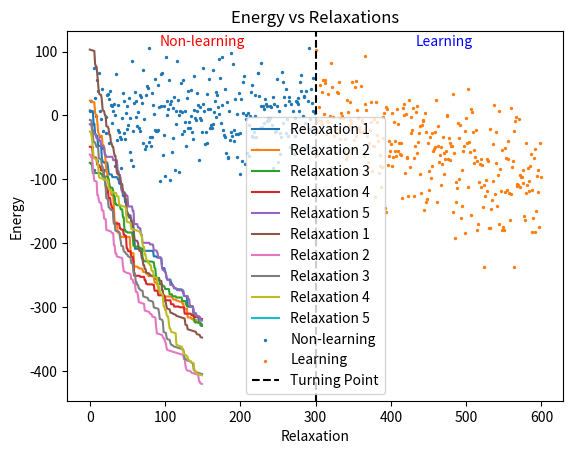
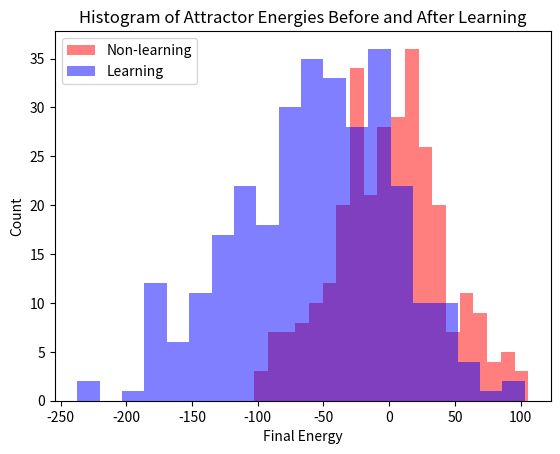

Source code (Python) for these figures, in order:
"""
Created on Mon Mar 13 11:10:56 2023

[redacted]
"""

import numpy as np
import matplotlib.pyplot as plt
from copy import deepcopy

np.random.seed(2023)

"""
N: Number of nodes (set to 100)
M: Number of modules (set to 10)
K: Number of nodes per module (set to 10)
E: Weight of weakly weighted connections (set to 0.1)
They also use the following parameter:
W: Maximum weight of a constraint (set to 5.0)
"""

N = 150  # number of variables/neurons
P = 0.8  # probability of a constraint being positive
W = 5.0  # maximum weight of a constraint
E = 0.01 # weight of weakly weighted connections
M = 30   # number of modules
K = 5    # number of nodes per module


# Define system parameters
relaxation1 = 300 # relaxation length without learning
relaxation2 = 300 # relaxation length with learning
beta = 1.0 # inverse temperature parameter
learning_rate = 0.005 # learning rate parameter

# Step1: Generate random constraints
constraints = np.zeros((N, N))
for i in range(N):
    for j in range(i + 1, N):
        if np.random.rand() < P:
            weight = np.random.uniform(0, W)
            if np.random.rand() < 0.5:
                constraints[i, j] = weight
                constraints[j, i] = weight
            else:
                constraints[i, j] = -weight
                constraints[j, i] = -weight
        else:
            constraints[i, j] = 0.0
            constraints[j, i] = 0.0

# Step 2: Generate a modular problem structure with strongly weighted connections 
# within modules and weakly weighted connections between modules.
# Generate adjacency matrix
adjacency = np.zeros((N, N))
for m in range(M):
    module = np.arange(m*K, (m+1)*K)
    adjacency[module.reshape(-1, 1), module] = constraints[module.reshape(-1, 1), module]
    adjacency[module, module.reshape(-1, 1)] = constraints[module, module.reshape(-1, 1)]
for i in range(N):
    for j in range(i+1, N):
        if adjacency[i, j] == 0 and adjacency[j, i] == 0:
            adjacency[i, j] = -E
            adjacency[j, i] = -E

# Define energy function
def energy(state, adjacency):
    return -0.5 * np.dot(np.dot(state, adjacency), state)

# Define update rule
def update_heavyside(state, weights, i):
    activation = np.dot(weights[:, i], state)
    new_state = np.where(activation >= 0, 1, -1)
    return new_state

# Initialize states for both non-learning and learning
init_states = np.random.choice([-1,1], size=(relaxation1+relaxation2, N))

# Initialize weights randomly
init_weights = deepcopy(adjacency)
    
# Relax system first without learning, then continue with learning
energies1 = []
energies2 = []
first_relax = []
first_learning_relax = []

# Shuffle order of state updates
update_order = np.arange(N)
np.random.shuffle(update_order)

for i in range(relaxation1+relaxation2):
    state = init_states[i]
    # Calculate energy of current state
    energy_i = energy(state, init_weights)
    
    # Append energy to respective energy list (without or with learning)
    if i < relaxation1:
        print(f"Energy at relaxation {i+1} without learning is {energy_i:.3f}")
        energies1.append(energy_i)
    else:
        print(f"Energy at relaxation {i+1} with learning is {energy_i:.3f}")
        energies2.append(energy_i)
        
    for j in range(N):
        # Record energy of current state in first_relax or first_learning_relax energy list
        energy_i = energy(state, init_weights)
        if i < 5:
            first_relax.append(energy_i)
        else:
            if i > relaxation1 and i < relaxation1+5:
                first_learning_relax.append(energy_i)
                
        # k = np.random.randint(0, N)
        # pick a state from a permutation
        k = update_order[j]
        state[k] = update_heavyside(state, init_weights, k)
        if i >= relaxation1:
            delta_weights = learning_rate * np.outer(state[k], state)
            init_weights[k] += delta_weights.reshape(N,)

# Plot energy vs state updates for first relaxation
for i in range(5):
    start_idx = i * N
    end_idx = (i + 1) * N
    energy_line = first_relax[start_idx:end_idx]
    plt.plot(range(len(energy_line)), energy_line, label=f'Relaxation {i+1}')
plt.xlabel('State updates')
plt.ylabel('Energy')
plt.title('Energy vs State Updates for Nonlearning (First 5 Relaxations)')
plt.legend()
plt.show()

# Plot energy vs state updates for first 5 relaxations
for i in range(5):
    start_idx = i * N
    end_idx = (i + 1) * N
    energy_line = first_learning_relax[start_idx:end_idx]
    plt.plot(range(len(energy_line)), energy_line, label=f'Relaxation {i+1}')
plt.xlabel('State updates')
plt.ylabel('Energy')
plt.title('Energy vs State Updates for Learning (First 5 Relaxations)')
plt.legend()
plt.show()

# Concatenate the energy lists and create a list of colors for the scatter plot
colors = ['red']*relaxation1 + ['blue']*relaxation2

# Plot energy vs relaxations for nonlearning
plt.scatter(range(relaxation1), energies1, s=2, label='Non-learning')

# Plot energy vs relaxations for learning
plt.scatter(range(relaxation1, relaxation1+relaxation2), energies2, s=2, label='Learning')

# Plot turning point
plt.axvline(x=relaxation1, linestyle='--', color='black', label='Turning Point')
plt.annotate('Non-learning', xy=(0.25, 0.85), xycoords='figure fraction', color='red')
plt.annotate('Learning', xy=(0.65, 0.85), xycoords='figure fraction', color='blue')
plt.xlabel('Relaxation')
plt.ylabel('Energy')
plt.title('Energy vs Relaxations')
plt.legend()
plt.show()

# Plot histograms of attractor energies before and after learning
plt.figure(4)
plt.hist(energies1, bins=20, alpha=0.5, color='red', label='Non-learning')
plt.hist(energies2, bins=20, alpha=0.5, color='blue', label='Learning')
plt.xlabel('Final Energy')
plt.ylabel('Count')
plt.title('Histogram of Attractor Energies Before and After Learning')
plt.legend()
plt.show()
